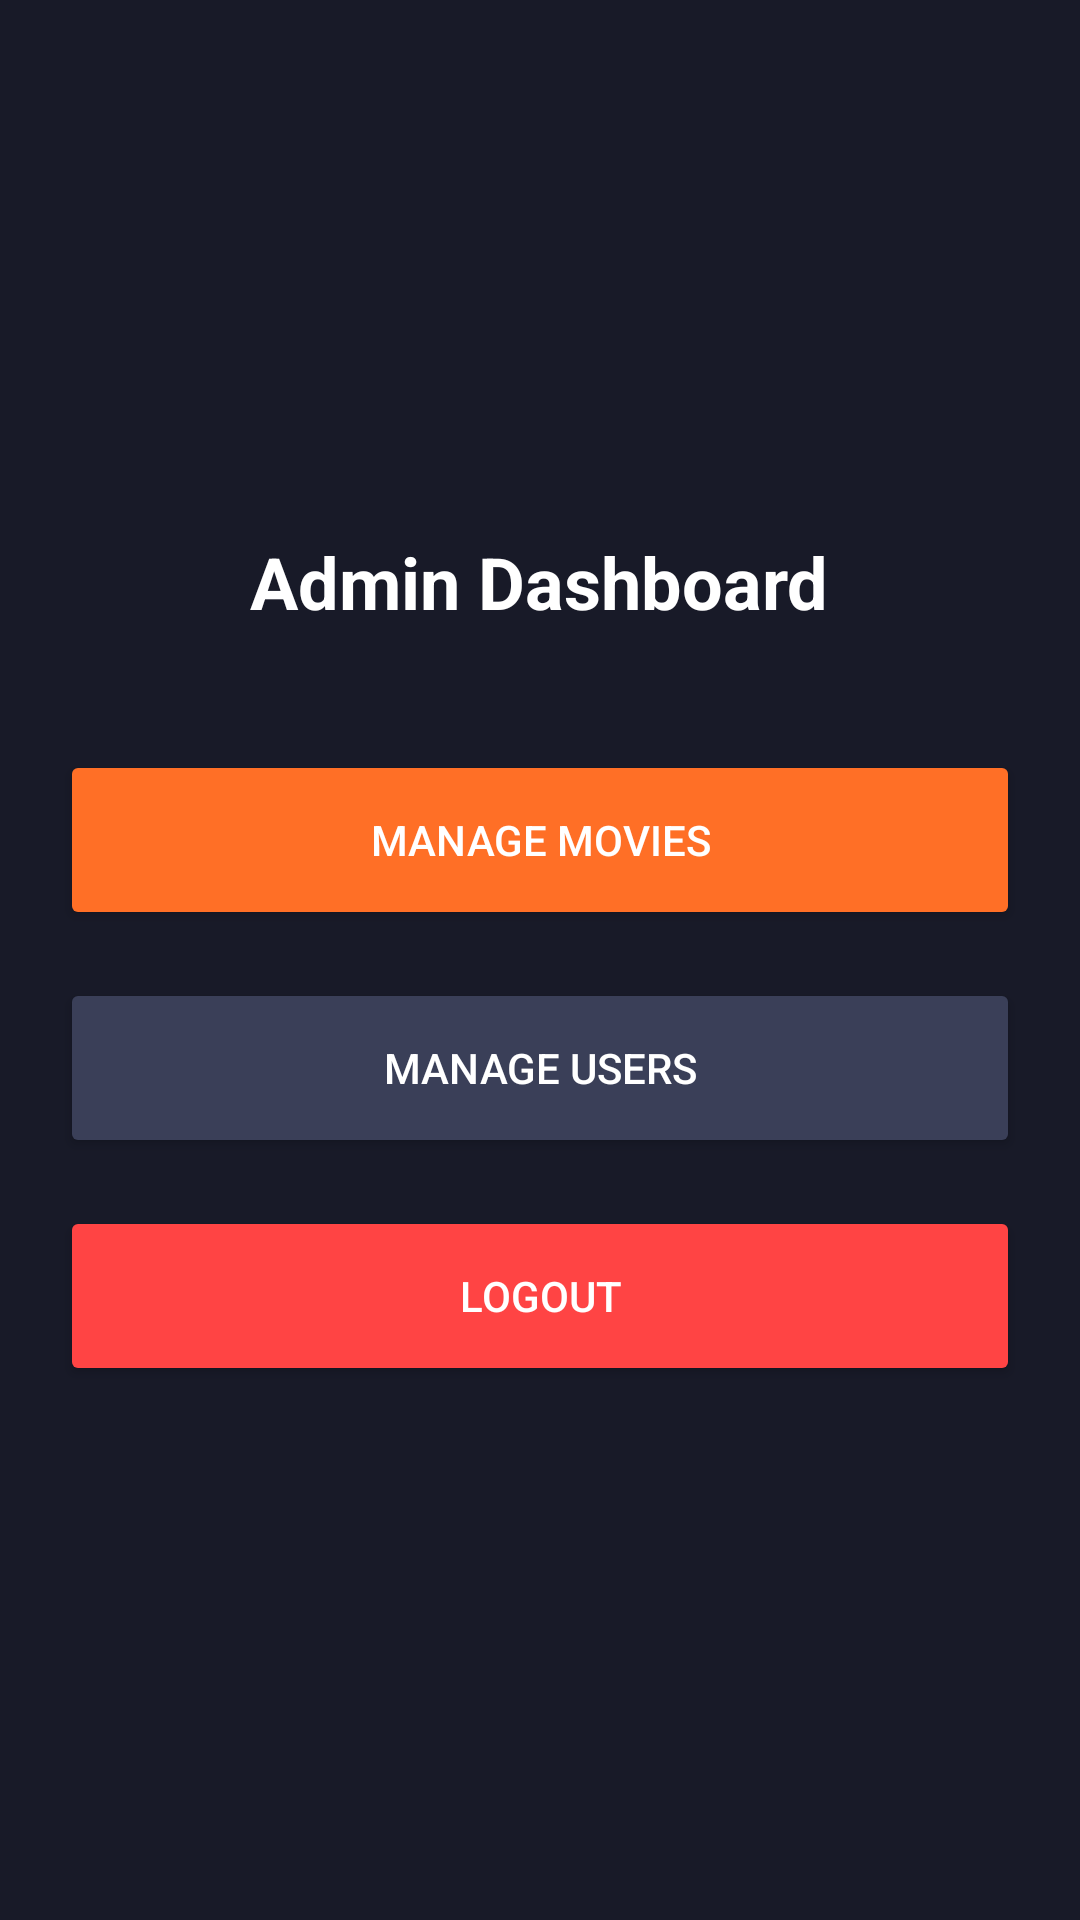

This screen was rendered from an Android layout file. Write that file and the resources it references.
<!-- AndroidManifest.xml: application theme Theme.AppCompat.NoActionBar -->
<!-- res/layout/activity_admin_dashboard.xml -->
<?xml version="1.0" encoding="utf-8"?>
<LinearLayout xmlns:android="http://schemas.android.com/apk/res/android"
    android:layout_width="match_parent"
    android:layout_height="match_parent"
    android:orientation="vertical"
    android:padding="20dp"
    android:gravity="center"
    android:background="@color/dark_bg">

    <TextView
        android:layout_width="wrap_content"
        android:layout_height="wrap_content"
        android:text="Admin Dashboard"
        android:textColor="@color/white"
        android:textSize="24sp"
        android:textStyle="bold"
        android:layout_marginBottom="40dp"/>

    <Button
        android:id="@+id/btnManageMovies"
        android:layout_width="match_parent"
        android:layout_height="60dp"
        android:text="Manage Movies"
        android:backgroundTint="@color/orange_main"
        android:layout_marginBottom="16dp"/>

    <Button
        android:id="@+id/btnManageUsers"
        android:layout_width="match_parent"
        android:layout_height="60dp"
        android:text="Manage Users"
        android:backgroundTint="#3A3F58"
        android:layout_marginBottom="16dp"/>

    <Button
        android:id="@+id/btnAdminLogout"
        android:layout_width="match_parent"
        android:layout_height="60dp"
        android:text="Logout"
        android:backgroundTint="#FF4444"/>

</LinearLayout>
<!-- resources referenced by this layout -->
<resources>
  <color name="dark_bg">#181A28</color>
  <color name="orange_main">#FF6F26</color>
  <color name="white">#FFFFFFFF</color>
</resources>
